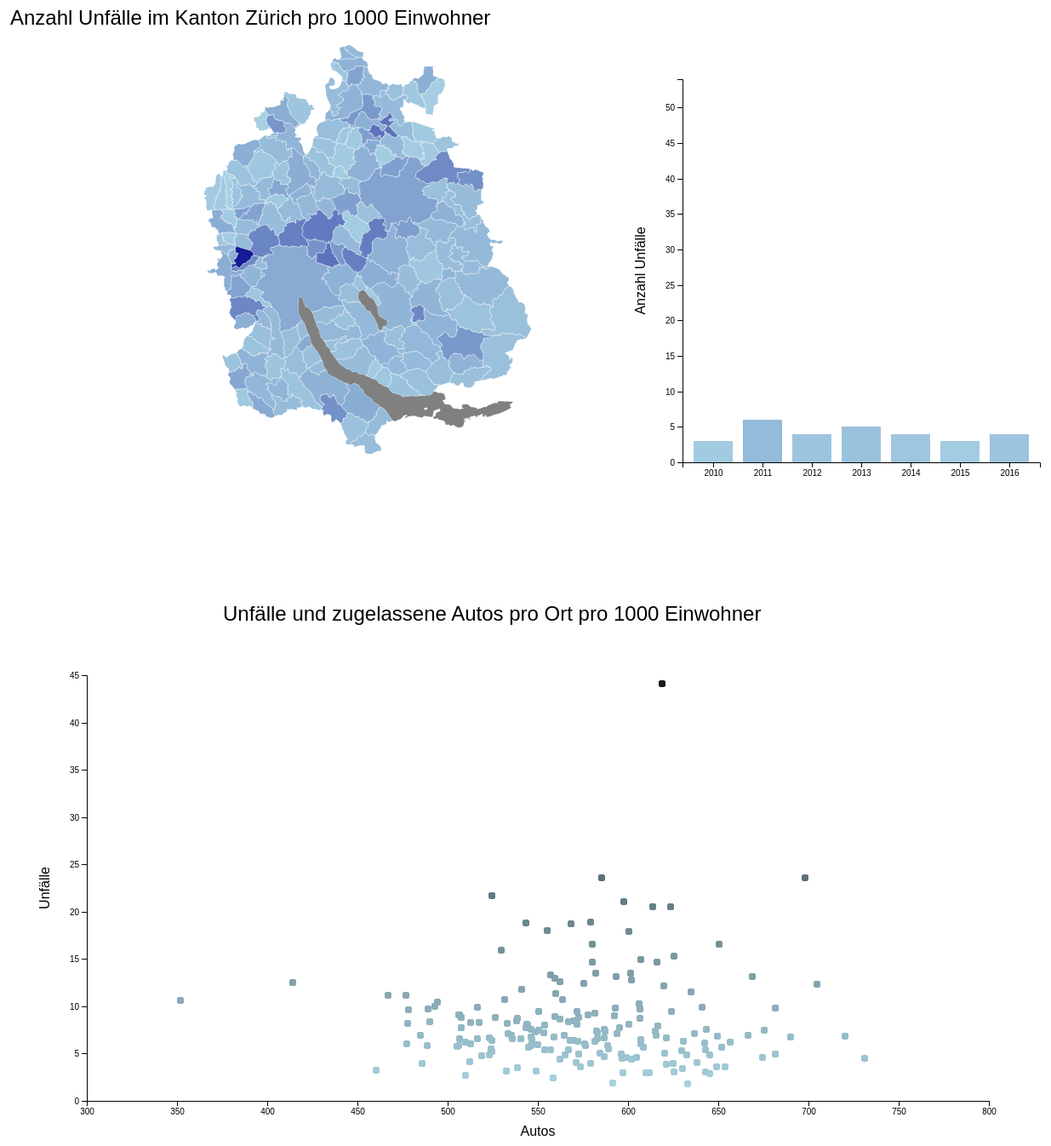
D3 v4 page, settled after 480 driven frames (8 s of simulated time); the page loaded 2 data file(s).


// ── src/Zuerich-map.js
const width = 1200, height = 500;

const margin = {top: 0, right: 20, bottom: -50, left: 60};

const canvHeight = 400, canvWidth = 500;

var svg = d3.select("svg");

var path = d3.geoPath();

var div = d3.select("body").append("div")
    .attr("class", "tooltip")
    .style("opacity", 0);


var colorScaleMap = d3.scaleLinear()
    .domain([0, 50])
    .range(["lightblue", "darkblue"]);

d3.json("./data/merged.json", function(error, ch) {
    if (error) throw error;

    svg.append("g")
        .attr("class", "municipalities")
        .attr("transform", `translate(0,50)`)
        .selectAll("path")
        .data(topojson.feature(ch, ch.objects.municipalities).features)
        .enter().append("path")
        .attr("d", path)
        .style("fill", d => colorScaleMap(d.properties.AVG_Unfaelle_pro_Ort))
        .on("mouseover", function(d) {
            updateHistogram(d.id);
            div.transition()
                .duration(200)
                .style("opacity", .9);
            div.html((d.properties.GEBIET_NAME))
                .style("left", (d3.event.pageX) + "px")
                .style("top", (d3.event.pageY - 28) + "px");
        })
        .on("mouseout", function(d) {
            div.transition()
                .duration(500)
                .style("opacity", 0);
        })
    ;

    svg.append("path")
        .attr("class", "municipality-boundaries")
        .attr("transform", `translate(0,50)`)

        .attr("d", path(topojson.mesh(ch, ch.objects.municipalities, function(a, b) { return a !== b; })));

    svg.append("g")
        .attr("class", "lakes")
        .attr("transform", `translate(0,50)`)
        .selectAll("path")
        .data(topojson.feature(ch, ch.objects.lakes).features)
        .enter().append("path")
        .attr("d", path);

    svg.append("path")
        .attr("class", "lakes")
        .attr("transform", `translate(0,50)`)
        .attr("d", path(topojson.mesh(ch, ch.objects.lakes, function(a, b) { return a !== b; })));

});

    const g = svg.append("g")
        .attr("id", "chart-area")
        .attr("transform", `translate(850,100)`);

    const widthH = canvWidth - margin.left - margin.right;
    const heightH = canvHeight - margin.top - margin.bottom;


   // const colorScale = d3.scaleOrdinal(d3.schemeBlues[7]);

//var colorScale = d3.scaleOrdinal(d3.schemeBlues[9]);

var colorScaleMap = d3.scaleLinear()
    .domain([0, 50])
    .range(["lightblue", "darkblue"]);

svg.append("text")
        .attr("x", margin.left)
        .attr("y", 0)
        .attr("dy", "1.5em")  // line height
        .attr("font-family", "sans-serif")
        .attr("font-size", "24px")
        .style("text-anchor", "left")
        .text("Anzahl Unfälle im Kanton Zürich pro 1000 Einwohner");

    d3.csv("./data/Unfaelle_Autos.csv", function (error, data) {

        const xScale = d3.scaleBand().rangeRound([0, widthH]).padding(0.2)
            .domain(_.uniq(data.map(d => d.INDIKATOR_JAHR)).map(d => Number.parseInt(d)));

        const yScale = d3.scaleLinear().rangeRound([heightH, 0])
            .domain([0, d3.max(_.map(data, d => d.Anzahl_Unfaelle).map(d => Number.parseInt(d)))]);

        const xAxis = d3.axisBottom(xScale);
        g.append("g")
            .attr("transform", "translate(0," + heightH + ")").call(xAxis);

        const yAxis = d3.axisLeft(yScale);
        g.append("g")
            .call(yAxis);

        g.append("text")
            .attr("transform", "rotate(-90)")
            .attr("x", 0 - (heightH / 2))
            .attr("y", 0 - margin.left)
            .attr("dy", "1em")
            .attr("font-family", "sans-serif")
            .style("text-anchor", "middle")
            .text("Anzahl Unfälle");

        const bfsMatch = data.filter(d => Number.parseInt(d.BFS_NR) === 1);

        var init =
            g.selectAll("rect")
                .data(bfsMatch);

        var update = init.enter().append("rect")
            .attr("class", "bar")
            .attr("x", d => xScale(d.INDIKATOR_JAHR))
            .attr("y", d => yScale(Number.parseInt(d.Anzahl_Unfaelle)))
            .attr("width", xScale.bandwidth())
            .attr("height", d => heightH - yScale(Number.parseInt(d.Anzahl_Unfaelle)))
            .style("fill", d => colorScaleMap(d["Anzahl_Unfaelle"]));;

    })


function updateHistogram(id){

    const heightH = canvHeight - margin.top - margin.bottom;

    d3.csv("./data/Unfaelle_Autos.csv", function (error, data) {

        const bfsMatch = data.filter(d => Number.parseInt(d.BFS_NR) === id);

        const xScale = d3.scaleBand().rangeRound([0, widthH]).padding(0.2)
            .domain(_.uniq(data.map(d => d.INDIKATOR_JAHR)).map(d => Number.parseInt(d)));

        const yScale = d3.scaleLinear().rangeRound([heightH, 0])
            .domain([0, d3.max(_.map(data, d => d.Anzahl_Unfaelle).map(d => Number.parseInt(d)))]);

        var init = g.selectAll("rect")
            .data(bfsMatch)
            .style("fill", d => colorScaleMap(d["Anzahl_Unfaelle"]))
            .attr("x", d => xScale(d.INDIKATOR_JAHR))
            .attr("y", d => yScale(Number.parseInt(d.Anzahl_Unfaelle)))
            .attr("width", xScale.bandwidth())
            .attr("height", d => heightH - yScale(Number.parseInt(d.Anzahl_Unfaelle)));
        ;

    })
}




// ── src/scatterplot.js
// // create svg canvas
 const canvHeight3 = 600, canvWidth3 = 1200;
//
// const svg = d3.select("body").append("svg")
//     .attr("width", canvWidth)
//     .attr("height", canvHeight)
//     .style("border", "1px solid");
//
// calc the width and height depending on margins.
const margin2 = {top: 50, right: 80, bottom: 50, left: 60};
const width2 = canvWidth3 - margin2.left - margin2.right;
const height2 = canvHeight3 - margin2.top - margin2.bottom;

var colorScale = d3.scaleLinear()
    .domain([0, 50])
    .range(["lightblue", "black"]);

// create parent group and add left and top margin
const g2 = svg.append("g")
    .attr("id", "scatterplot")
    .attr("transform", "translate(150, 800)");

// chart title
g2.append("text")
    .attr("y", -100)
    .attr("x", margin2.left+100)
    .attr("dy", "1.5em")
    .attr("font-family", "sans-serif")
    .attr("font-size", "24px")
    .style("text-anchor", "left")
    .text("Unfälle und zugelassene Autos pro Ort pro 1000 Einwohner");


d3.csv("./data/Unfaelle_Autos.csv", function(error, data) {
    const heightDomain = d3.extent(data, d => Number(d.AVG_Autos));
    const weightDomain = d3.extent(data, d => Number(d.AVG_Unfaelle_pro_Ort));

    // create scales for x and y direction
    const xScale = d3.scaleLinear()
        .rangeRound([0,width2])
        .domain(heightDomain)
        .nice(5);

    const yScale = d3.scaleLinear()
        .rangeRound([height2,0])
        .domain(weightDomain)
        .nice(10);

   // const colorScale = d3.scaleOrdinal(d3.schemeBlues[7]);

   // const colorScale = d3.scaleOrdinal(d3.schemeCategory10);

    // create xAxis
    const xAxis = d3.axisBottom(xScale);
    g2.append("g")  // create a group and add axis
        .attr("transform", "translate(0," + height2 + ")").call(xAxis);

    // create yAxis
    const yAxis = d3.axisLeft(yScale);
    g2.append("g")  // create a group and add axis
        .call(yAxis);

    // add circle
    var data_points = g2.selectAll("circle")  // this is just an empty placeholder
        .data(data)
        .enter().append("circle")
        .attr("class", "bar")
        .attr("cx", d => xScale(d.AVG_Autos))
        .attr("cy", d => yScale(d.AVG_Unfaelle_pro_Ort))
        .attr("r", 4)
        .style("fill", d => colorScale(d["AVG_Unfaelle_pro_Ort"]));

    // Create tooltip
    var tooltipScat = d3.select("body").append("div").classed("tooltipScat", true);

    data_points.on("mouseout", function(d,i) {
        tooltipScat.style("visibility", "hidden")
    })
        .on("mouseover", function(d, i) {
        tooltipScat
            .html(`${d["GEBIET_NAME"]} <br/>`
                + `Autos: ${d.AVG_Autos}<br/>`
                + `Unfaelle: ${d.AVG_Unfaelle_pro_Ort}` )
            .style("visibility", "visible")
            .style("left", (d3.event.pageX+10) + "px")
            .style("top", (d3.event.pageY - 28) + "px");
    })
        .on("mouseout", function(d,i) {
            tooltipScat.style("visibility", "hidden")
        });
});

// text label for the x axis
g2.append("text")
    .attr("y", height2 + margin2.bottom / 2)
    .attr("x", width2 / 2)
    .attr("dy", "1em")
    .attr("font-family", "sans-serif")
    .style("text-anchor", "middle")
    .text("Autos");

// text label for the y axis
g2.append("text")
    .attr("transform", "rotate(-90)")
    .attr("y", 0 - margin2.left)
    .attr("x",0 - (height2 / 2))
    .attr("dy", "1em")
    .attr("font-family", "sans-serif")
    .style("text-anchor", "middle")
    .text("Unfälle");



### data: data/Unfaelle_Autos.csv
BFS_NR, GEBIET_NAME, INDIKATOR_JAHR, Anzahl_Unfaelle, AVG_Unfaelle_pro_Ort, Summe_aller_Unfaelle_pro_ort, Autos_pro_Jahr, AVG_Autos, EINHEIT_LANG
0, Bezirk Affoltern, 2010, 8.1, 7.29, 51, 536, 548.7, Anzahl
0, Bezirk Affoltern, 2011, 7.6, 7.29, 51, 539, 548.7, Anzahl
0, Bezirk Affoltern, 2012, 7.1, 7.29, 51, 550, 548.7, Anzahl
0, Bezirk Affoltern, 2013, 7.0, 7.29, 51, 551, 548.7, Anzahl
0, Bezirk Affoltern, 2014, 6.8, 7.29, 51, 552, 548.7, Anzahl
0, Bezirk Affoltern, 2015, 7.2, 7.29, 51, 557, 548.7, Anzahl
0, Bezirk Affoltern, 2016, 7.2, 7.29, 51, 556, 548.7, Anzahl
0, Bezirk Andelfingen, 2010, 9.4, 8.09, 56.6, 553, 571.7, Anzahl
0, Bezirk Andelfingen, 2011, 8.0, 8.09, 56.6, 562, 571.7, Anzahl
0, Bezirk Andelfingen, 2012, 7.5, 8.09, 56.6, 571, 571.7, Anzahl
0, Bezirk Andelfingen, 2013, 7.5, 8.09, 56.6, 582, 571.7, Anzahl
0, Bezirk Andelfingen, 2014, 6.9, 8.09, 56.6, 578, 571.7, Anzahl
0, Bezirk Andelfingen, 2015, 8.4, 8.09, 56.6, 577, 571.7, Anzahl
0, Bezirk Andelfingen, 2016, 8.9, 8.09, 56.6, 579, 571.7, Anzahl
0, Bezirk Bülach, 2010, 12.9, 12.61, 88.3, 555, 562.1, Anzahl
0, Bezirk Bülach, 2011, 12.2, 12.61, 88.3, 558, 562.1, Anzahl
0, Bezirk Bülach, 2012, 12.6, 12.61, 88.3, 566, 562.1, Anzahl
0, Bezirk Bülach, 2013, 12.8, 12.61, 88.3, 565, 562.1, Anzahl
0, Bezirk Bülach, 2014, 12.5, 12.61, 88.3, 564, 562.1, Anzahl
0, Bezirk Bülach, 2015, 12.2, 12.61, 88.3, 565, 562.1, Anzahl
0, Bezirk Bülach, 2016, 13.1, 12.61, 88.3, 562, 562.1, Anzahl
0, Bezirk Dielsdorf, 2010, 11.1, 10.26, 71.8, 594, 605.9, Anzahl
0, Bezirk Dielsdorf, 2011, 9.8, 10.26, 71.8, 596, 605.9, Anzahl
0, Bezirk Dielsdorf, 2012, 9.9, 10.26, 71.8, 603, 605.9, Anzahl
0, Bezirk Dielsdorf, 2013, 9.8, 10.26, 71.8, 609, 605.9, Anzahl
0, Bezirk Dielsdorf, 2014, 10.7, 10.26, 71.8, 607, 605.9, Anzahl
0, Bezirk Dielsdorf, 2015, 10.1, 10.26, 71.8, 615, 605.9, Anzahl
0, Bezirk Dielsdorf, 2016, 10.4, 10.26, 71.8, 617, 605.9, Anzahl
0, Bezirk Dietikon, 2010, 12.5, 11.79, 82.5, 530, 541.1, Anzahl
0, Bezirk Dietikon, 2011, 11.0, 11.79, 82.5, 534, 541.1, Anzahl
0, Bezirk Dietikon, 2012, 11.3, 11.79, 82.5, 548, 541.1, Anzahl
0, Bezirk Dietikon, 2013, 12.4, 11.79, 82.5, 549, 541.1, Anzahl
0, Bezirk Dietikon, 2014, 11.4, 11.79, 82.5, 548, 541.1, Anzahl
0, Bezirk Dietikon, 2015, 10.8, 11.79, 82.5, 544, 541.1, Anzahl
0, Bezirk Dietikon, 2016, 13.1, 11.79, 82.5, 535, 541.1, Anzahl
0, Bezirk Hinwil, 2010, 8.6, 8.03, 56.2, 540, 553.6, Anzahl
0, Bezirk Hinwil, 2011, 7.8, 8.03, 56.2, 547, 553.6, Anzahl
0, Bezirk Hinwil, 2012, 7.9, 8.03, 56.2, 554, 553.6, Anzahl
0, Bezirk Hinwil, 2013, 8.0, 8.03, 56.2, 554, 553.6, Anzahl
0, Bezirk Hinwil, 2014, 7.5, 8.03, 56.2, 555, 553.6, Anzahl
0, Bezirk Hinwil, 2015, 8.2, 8.03, 56.2, 560, 553.6, Anzahl
0, Bezirk Hinwil, 2016, 8.2, 8.03, 56.2, 565, 553.6, Anzahl
0, Bezirk Horgen, 2010, 8.1, 7.7, 53.9, 503, 507.6, Anzahl
0, Bezirk Horgen, 2011, 8.1, 7.7, 53.9, 505, 507.6, Anzahl
0, Bezirk Horgen, 2012, 8.0, 7.7, 53.9, 509, 507.6, Anzahl
0, Bezirk Horgen, 2013, 7.8, 7.7, 53.9, 511, 507.6, Anzahl
0, Bezirk Horgen, 2014, 7.6, 7.7, 53.9, 509, 507.6, Anzahl
0, Bezirk Horgen, 2015, 6.9, 7.7, 53.9, 509, 507.6, Anzahl
0, Bezirk Horgen, 2016, 7.4, 7.7, 53.9, 507, 507.6, Anzahl
0, Bezirk Meilen, 2010, 5.6, 5.69, 39.8, 544, 544.6, Anzahl
0, Bezirk Meilen, 2011, 6.0, 5.69, 39.8, 541, 544.6, Anzahl
0, Bezirk Meilen, 2012, 6.7, 5.69, 39.8, 549, 544.6, Anzahl
0, Bezirk Meilen, 2013, 5.6, 5.69, 39.8, 549, 544.6, Anzahl
0, Bezirk Meilen, 2014, 5.3, 5.69, 39.8, 544, 544.6, Anzahl
0, Bezirk Meilen, 2015, 5.4, 5.69, 39.8, 543, 544.6, Anzahl
0, Bezirk Meilen, 2016, 5.2, 5.69, 39.8, 542, 544.6, Anzahl
0, Bezirk Pfäffikon, 2010, 10.0, 8.67, 60.7, 551, 562.1, Anzahl
0, Bezirk Pfäffikon, 2011, 8.2, 8.67, 60.7, 552, 562.1, Anzahl
0, Bezirk Pfäffikon, 2012, 9.1, 8.67, 60.7, 565, 562.1, Anzahl
0, Bezirk Pfäffikon, 2013, 8.7, 8.67, 60.7, 565, 562.1, Anzahl
... 1,306 more rows

### data: data/merged.json
{
 "type": "Topology",
 "arcs": [
  [
   [
    2945,
    12137
   ],
   [
    -67,
    7
   ],
   [
    -116,
    -93
   ],
   [
    -83,
    -105
   ],
   [
    -6,
    42
   ],
   [
    -136,
    -55
   ],
   [
    -34,
    111
   ],
   [
    -25,
    16
   ],
   "... 3 more items"
  ],
  [
   [
    2375,
    12054
   ],
   [
    -36,
    44
   ],
   [
    -44,
    6
   ],
   [
    -33,
    87
   ],
   [
    86,
    22
   ],
   [
    15,
    56
   ],
   [
    -66,
    -9
   ],
   [
    10,
    56
   ],
   "... 7 more items"
  ],
  [
   [
    2286,
    12815
   ],
   [
    43,
    75
   ],
   [
    45,
    16
   ],
   [
    143,
    72
   ],
   [
    34,
    -73
   ],
   [
    77,
    -11
   ],
   [
    38,
    22
   ],
   [
    63,
    -3
   ],
   "... 2 more items"
  ],
  [
   [
    2845,
    12858
   ],
   [
    20,
    7
   ]
  ],
  [
   [
    2865,
    12865
   ],
   [
    3,
    -58
   ],
   [
    25,
    -49
   ],
   [
    -50,
    -229
   ],
   [
    28,
    -21
   ],
   [
    25,
    7
   ]
  ],
  [
   [
    2896,
    12515
   ],
   [
    86,
    -40
   ],
   [
    26,
    -73
   ],
   [
    -32,
    -29
   ],
   [
    53,
    -48
   ],
   [
    -16,
    -30
   ],
   [
    22,
    -73
   ],
   [
    -90,
    -85
   ]
  ],
  [
   [
    2363,
    11930
   ],
   [
    -59,
    -7
   ],
   [
    -70,
    17
   ],
   [
    -35,
    -22
   ],
   [
    -23,
    35
   ],
   [
    -40,
    -52
   ],
   [
    -25,
    37
   ],
   [
    -61,
    -34
   ],
   "... 19 more items"
  ],
  [
   [
    1443,
    11718
   ],
   [
    -128,
    85
   ],
   [
    -12,
    -8
   ],
   [
    -62,
    106
   ],
   [
    -74,
    35
   ]
  ],
  "... 509 more items"
 ],
 "transform": {
  "scale": [
   0.03165,
   0.03033
  ],
  "translate": [
   287.6,
   10.0
  ]
 },
 "objects": {
  "municipalities": {
   "type": "GeometryCollection",
   "geometries": [
    "{... 4 keys}",
    "{... 4 keys}",
    "{... 4 keys}",
    "{... 4 keys}",
    "{... 4 keys}",
    "{... 4 keys}",
    "{... 4 keys}",
    "{... 4 keys}",
    "... 163 more items"
   ]
  },
  "lakes": {
   "type": "GeometryCollection",
   "geometries": [
    "{... 4 keys}",
    "{... 4 keys}"
   ]
  },
  "Unfaelle_Autos": {
   "type": "GeometryCollection",
   "geometries": [
    "{... 2 keys}",
    "{... 2 keys}",
    "{... 2 keys}",
    "{... 2 keys}",
    "{... 2 keys}",
    "{... 2 keys}",
    "{... 2 keys}",
    "{... 2 keys}",
    "... 1,358 more items"
   ]
  }
 }
}